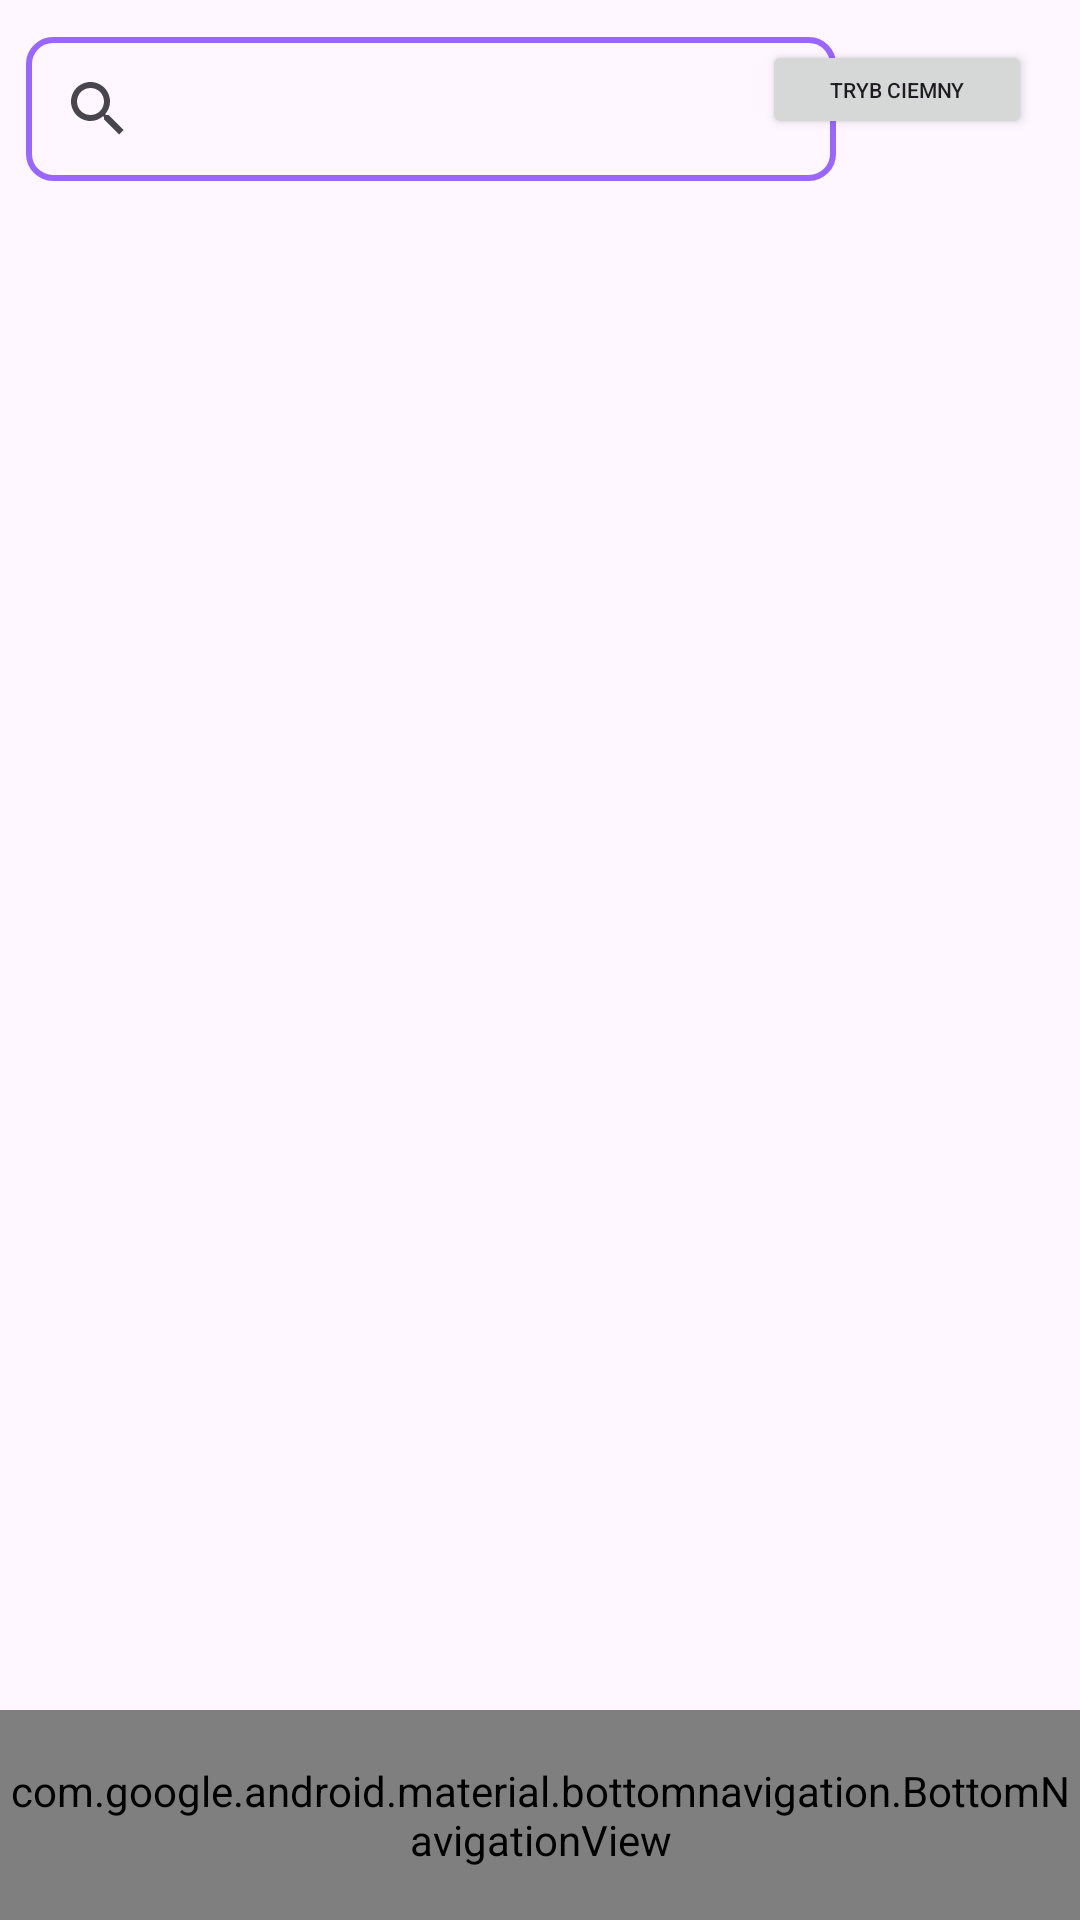

Produce the Android XML layout that renders to this screen, including the resource entries it uses.
<!-- AndroidManifest.xml: application theme Theme.LogisticPharm -->
<!-- res/layout/activity_recycler_view_user.xml -->
<?xml version="1.0" encoding="utf-8"?>
<androidx.constraintlayout.widget.ConstraintLayout xmlns:android="http://schemas.android.com/apk/res/android"
    xmlns:app="http://schemas.android.com/apk/res-auto"
    xmlns:tools="http://schemas.android.com/tools"
    android:layout_width="match_parent"
    android:layout_height="match_parent"
    tools:context=".userGUI.RecyclerViewUser">

        <android.widget.SearchView
            android:id='@+id/searchViewUser'
            android:layout_width="270dp"
            android:layout_height="wrap_content"
            android:layout_margin="8dp"
            android:background="@drawable/seach_view_bg"
            app:iconifiedByDefault="false"
            app:layout_constraintBottom_toTopOf="@+id/recviewUser"
            app:layout_constraintEnd_toEndOf="parent"
            app:layout_constraintHorizontal_bias="0.007"
            app:layout_constraintStart_toStartOf="parent"
            app:layout_constraintTop_toTopOf="parent"
            app:layout_constraintVertical_bias="0.727"
            app:queryHint="Szukaj tutaj..." />
    <Button
        android:id="@+id/darkModeLightUser"
        android:layout_width="90dp"
        android:layout_height="33dp"
        android:layout_marginEnd="16dp"
        android:textSize="7dp"
        android:text="Tryb ciemny"
        app:layout_constraintBottom_toTopOf="@+id/recviewUser"
        app:layout_constraintEnd_toEndOf="parent"
        app:layout_constraintHorizontal_bias="1.0"

        app:layout_constraintRight_toRightOf="@+id/searchViewUser"
        app:layout_constraintStart_toEndOf="@+id/searchViewUser"
        app:layout_constraintTop_toTopOf="parent"
        app:layout_constraintVertical_bias="0.357" />
    <androidx.recyclerview.widget.RecyclerView
        android:id="@+id/recviewUser"
        android:layout_width="match_parent"
        android:layout_height="match_parent"
        android:layout_marginStart="1dp"
        android:layout_marginTop="70dp"
        android:layout_marginEnd="1dp"
        android:layout_marginBottom="60dp"
        app:layout_constraintBottom_toTopOf="@+id/bottomNavigationViewUser"
        app:layout_constraintEnd_toEndOf="parent"
        app:layout_constraintHorizontal_bias="0.0"
        app:layout_constraintStart_toStartOf="parent"
        app:layout_constraintTop_toTopOf="parent"
        app:layout_constraintVertical_bias="0.0" />



    <com.google.android.material.bottomnavigation.BottomNavigationView
        android:id="@+id/bottomNavigationViewUser"
        android:layout_width="match_parent"
        android:layout_height="70dp"
        app:labelVisibilityMode="labeled"
        app:layout_constraintBottom_toBottomOf="parent"
        tools:layout_editor_absoluteX="1dp"
        app:menu="@menu/bottom_navigation_user_menu"/>


    </androidx.constraintlayout.widget.ConstraintLayout>
<!-- resources referenced by this layout -->
<resources>
  <!-- drawable seach_view_bg (drawable) -->
  <?xml version="1.0" encoding="utf-8"?>
  <shape   xmlns:android="http://schemas.android.com/apk/res/android">
  <corners android:radius="8dp"/>
      <stroke android:color="@color/purple"
          android:width="2dp"/>
  </shape>
  <style name="Theme.LogisticPharm" parent="Base.Theme.LogisticPharm" />
  <color name="purple">#9966FF</color>
  <style name="Base.Theme.LogisticPharm" parent="Theme.Material3.DayNight.NoActionBar">
          
          
      </style>
</resources>
